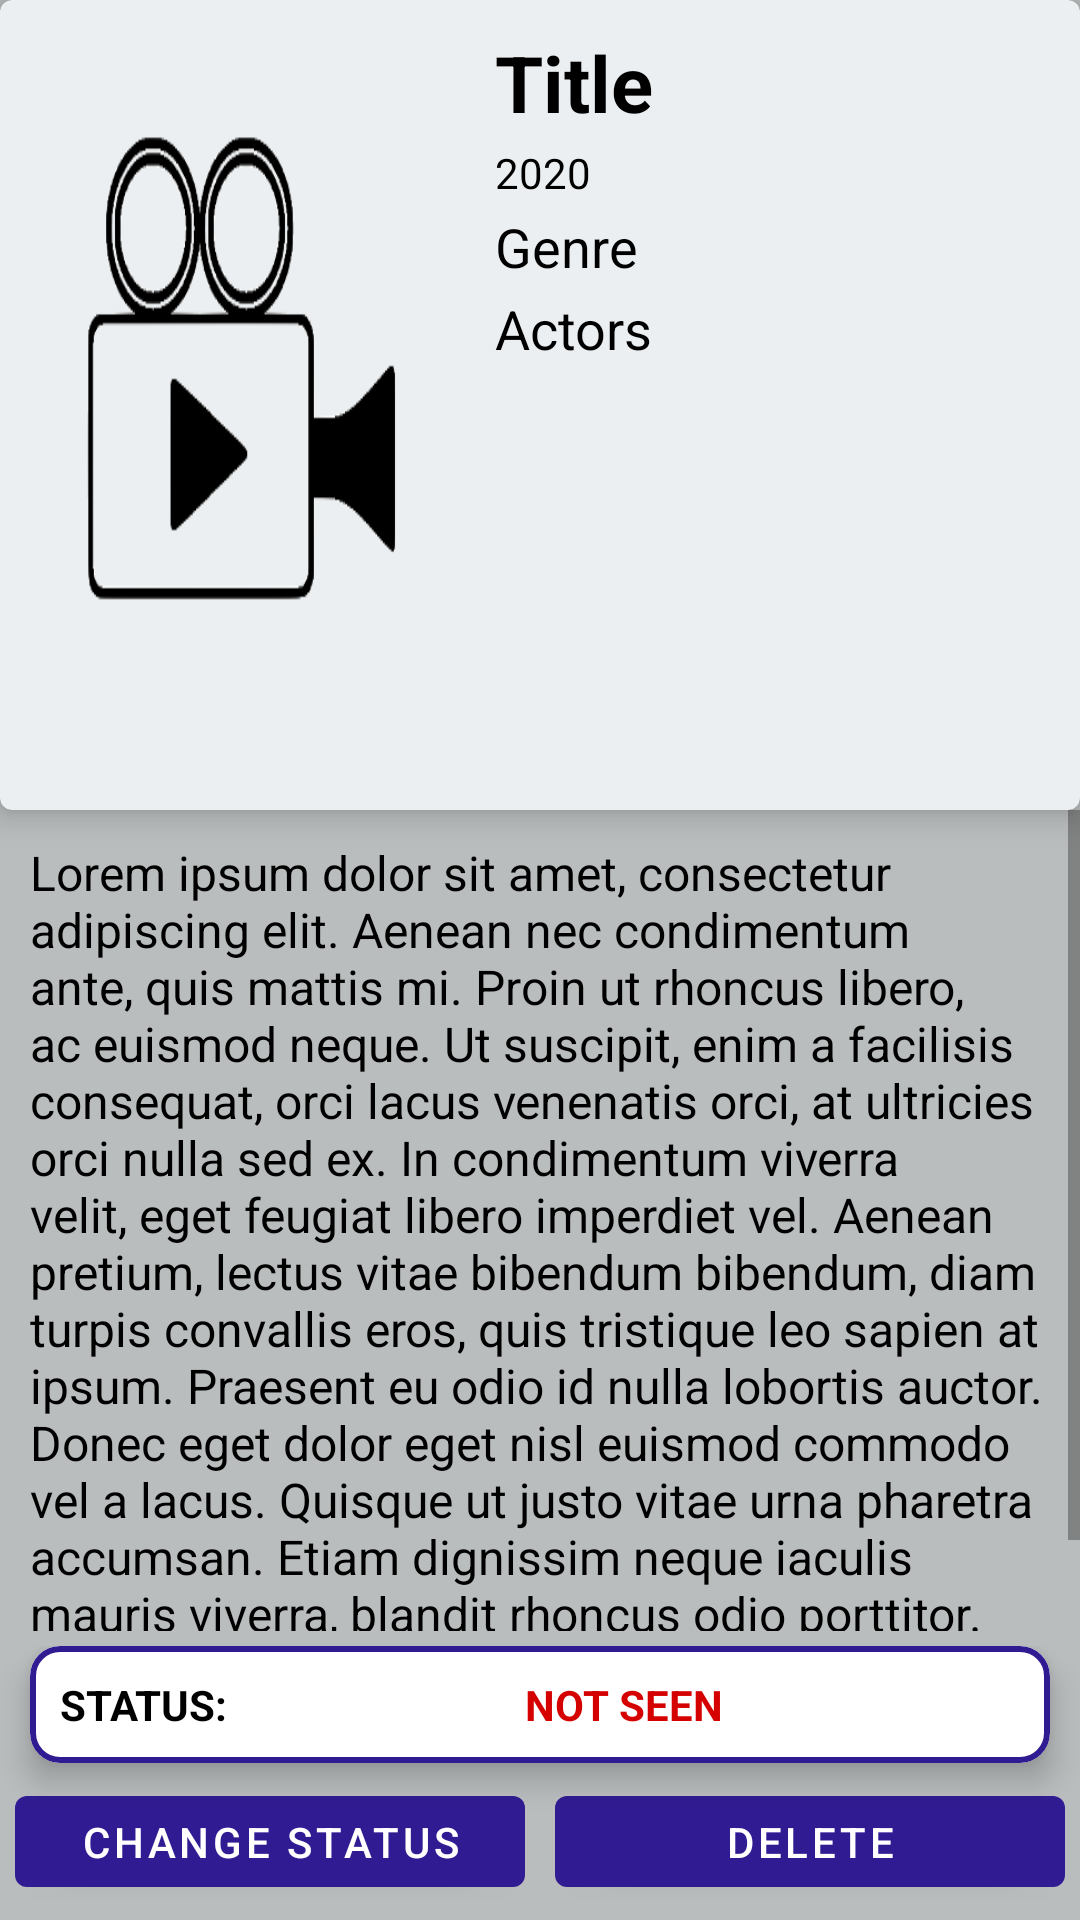

Here is an Android app screen rendered from its layout file. Give the layout XML and the strings, colors and styles it references.
<!-- AndroidManifest.xml: application theme AppTheme -->
<!-- res/layout/fragment_details.xml -->
<?xml version="1.0" encoding="utf-8"?>
<LinearLayout xmlns:android="http://schemas.android.com/apk/res/android"
    xmlns:app="http://schemas.android.com/apk/res-auto"
    xmlns:tools="http://schemas.android.com/tools"
    android:orientation="vertical"
    android:layout_width="match_parent"
    android:layout_height="match_parent">

    <com.google.android.material.card.MaterialCardView
        android:layout_width="match_parent"
        android:layout_height="wrap_content"
        app:cardBackgroundColor="@color/background_color"
        app:cardElevation="6dp">

        <LinearLayout
            android:id="@+id/linearLayout"
            android:layout_width="match_parent"
            android:layout_height="match_parent"
            android:paddingVertical="10dp"
            android:orientation="horizontal">


            <ImageView
                android:id="@+id/iv_poster"
                android:layout_width="@dimen/picture_width"
                android:layout_height="@dimen/picture_height"
                android:scaleType="fitXY"
                android:layout_marginHorizontal="5dp"
                app:srcCompat="@drawable/filmbase_logo_transpoarent" />

            <LinearLayout
                android:layout_width="match_parent"
                android:layout_height="wrap_content"
                android:layout_marginHorizontal="5dp"
                android:orientation="vertical">

                <TextView
                    android:id="@+id/tv_title"
                    android:layout_width="match_parent"
                    android:layout_height="wrap_content"
                    android:textColor="@color/secondary_text"
                    android:textStyle="bold"
                    android:text="Title"
                    android:textSize="26sp" />

                <TextView
                    android:id="@+id/tv_year"
                    android:layout_width="match_parent"
                    android:textColor="@color/secondary_text"
                    android:layout_height="wrap_content"
                    android:layout_marginVertical="3dp"
                    android:text="2020"
                    android:textSize="14sp" />

                <TextView
                    android:id="@+id/tv_genre"
                    android:textColor="@color/secondary_text"
                    android:layout_marginBottom="3dp"
                    android:layout_width="match_parent"
                    android:layout_height="wrap_content"
                    android:text="Genre"
                    android:textSize="18sp" />

                <TextView
                    android:id="@+id/tv_actors"
                    android:textColor="@color/secondary_text"
                    android:layout_width="match_parent"
                    android:layout_height="wrap_content"
                    android:text="Actors"
                    android:textSize="18sp" />
            </LinearLayout>


        </LinearLayout>

    </com.google.android.material.card.MaterialCardView>

    <LinearLayout
        android:layout_width="match_parent"
        android:layout_height="match_parent"
        android:orientation="vertical">

        <ScrollView
            android:layout_width="match_parent"
            android:layout_height="0dp"
            android:layout_weight="3"
            android:layout_marginBottom="5dp">

            <TextView
                android:id="@+id/tv_plot"
                android:layout_width="match_parent"
                android:layout_height="wrap_content"
                android:padding="10dp"
                android:textColor="@color/secondary_text"
                android:text="@string/lorem"
                android:textSize="16sp" />

        </ScrollView>

        <LinearLayout
            android:layout_width="match_parent"
            android:layout_height="0dp"
            android:layout_weight="1"
            android:orientation="vertical">



            <com.google.android.material.card.MaterialCardView
                android:layout_width="match_parent"
                android:layout_height="wrap_content"
                android:layout_marginHorizontal="10dp"
                app:cardCornerRadius="10dp"
                app:strokeColor="@color/colorPrimary"
                app:strokeWidth="2dp"
                app:cardElevation="6dp">

                <LinearLayout
                    android:id="@+id/linearLayout3"
                    android:layout_width="match_parent"
                    android:layout_height="match_parent"
                    android:padding="10dp"
                    android:orientation="horizontal">

                    <TextView
                        android:layout_width="wrap_content"
                        android:textColor="@color/secondary_text"
                        android:textStyle="bold"
                        android:textAllCaps="true"
                        android:layout_height="wrap_content"
                        android:layout_weight="1"
                        android:text="@string/status" />

                    <TextView
                        android:id="@+id/tv_status"
                        android:layout_width="wrap_content"
                        android:layout_height="wrap_content"
                        android:layout_weight="1"
                        android:textStyle="bold"
                        android:text="not seen"
                        android:textAllCaps="true"
                        android:textColor="@color/not_seen" />
                </LinearLayout>

            </com.google.android.material.card.MaterialCardView>


            <LinearLayout
                android:id="@+id/linearLayout2"
                android:layout_width="match_parent"
                android:layout_height="wrap_content"
                android:orientation="horizontal"
                android:padding="5dp">

                <Button
                    android:id="@+id/bt_change_status"
                    android:layout_width="0dp"
                    android:layout_height="wrap_content"
                    android:layout_marginRight="5dp"
                    android:layout_weight="1"
                    android:text="@string/change_status" />

                <Button
                    android:id="@+id/bt_delete"
                    android:layout_width="0dp"
                    android:layout_height="wrap_content"
                    android:layout_marginLeft="5dp"
                    android:layout_weight="1"
                    android:text="@string/delete" />
            </LinearLayout>

        </LinearLayout>

    </LinearLayout>

</LinearLayout>
<!-- resources referenced by this layout -->
<resources>
  <color name="background_color">#eceff1</color>
  <color name="colorPrimary">#311b92</color>
  <color name="not_seen">#d50000</color>
  <color name="secondary_text">#000000</color>
  <dimen name="picture_height">250dp</dimen>
  <dimen name="picture_width">150dp</dimen>
  <!-- drawable filmbase_logo_transpoarent: png bitmap (drawable-v24, 22161 bytes) -->
  <string name="change_status">Change status</string>
  <string name="delete">Delete</string>
  <string name="lorem">Lorem ipsum dolor sit amet, consectetur adipiscing elit. Aenean nec condimentum ante, quis mattis mi. Proin ut rhoncus libero, ac euismod neque. Ut suscipit, enim a facilisis consequat, orci lacus venenatis orci, at ultricies orci nulla sed ex. In condimentum viverra velit, eget feugiat libero imperdiet vel. Aenean pretium, lectus vitae bibendum bibendum, diam turpis convallis eros, quis tristique leo sapien at ipsum. Praesent eu odio id nulla lobortis auctor. Donec eget dolor eget nisl euismod commodo vel a lacus. Quisque ut justo vitae urna pharetra accumsan. Etiam dignissim neque iaculis mauris viverra, blandit rhoncus odio porttitor. Phasellus nibh arcu.</string>
  <string name="status">Status:</string>
  <style name="AppTheme" parent="Theme.MaterialComponents.Light.DarkActionBar">
          
          <item name="colorPrimary">@color/colorPrimary</item>
          <item name="colorPrimaryDark">@color/colorPrimaryDark</item>
          <item name="colorSecondary">@color/colorSecondary</item>
          <item name="colorBackgroundFloating">#fa5788</item>
          <item name="android:windowBackground">@color/dark_background_color</item>
      </style>
  <color name="colorPrimaryDark">#000063</color>
  <color name="colorSecondary">#c2185b</color>
  <color name="dark_background_color">#babdbe</color>
</resources>
